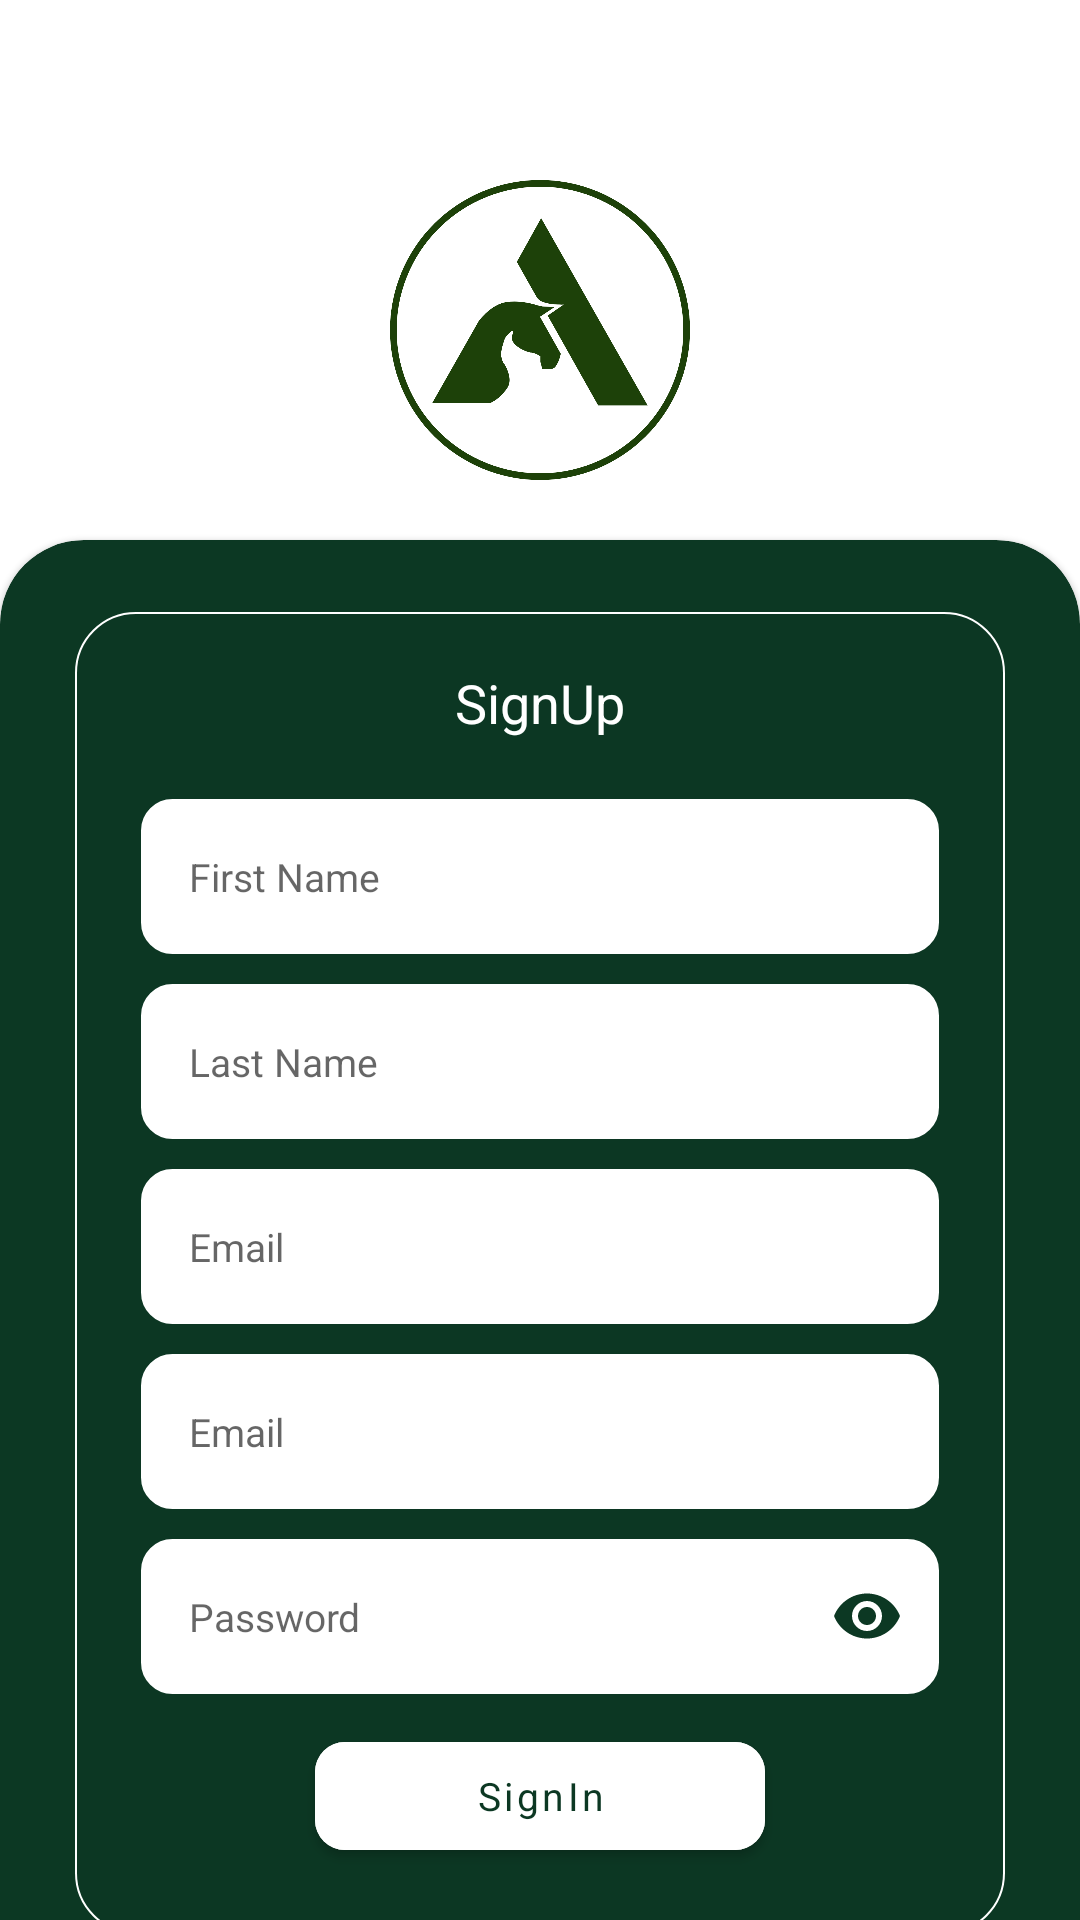

The Android layout XML behind this screen, and the referenced resources:
<!-- AndroidManifest.xml: application theme Theme.TechArion -->
<!-- res/layout/fragment_sign_up.xml -->
<?xml version="1.0" encoding="utf-8"?>
<androidx.constraintlayout.widget.ConstraintLayout
    xmlns:android="http://schemas.android.com/apk/res/android"
    xmlns:tools="http://schemas.android.com/tools"
    android:layout_width="match_parent"
    android:layout_height="match_parent"
    xmlns:app="http://schemas.android.com/apk/res-auto"
    tools:context=".login_ui.LoginFragment">

    <ImageView
        android:id="@+id/im_logo"
        android:layout_width="100dp"
        android:layout_height="100dp"
        android:layout_marginTop="60dp"
        android:background="@drawable/logo_greent"
        app:layout_constraintTop_toTopOf="parent"
        app:layout_constraintStart_toStartOf="parent"
        app:layout_constraintEnd_toEndOf="parent"/>

    <com.google.android.material.card.MaterialCardView
        android:id="@+id/card_view"
        android:layout_marginTop="180dp"
        android:layout_marginBottom="-28dp"
        app:cardCornerRadius="28dp"
        app:cardBackgroundColor="@color/tech_arion"
        android:layout_width="match_parent"
        android:layout_height="match_parent">

        <androidx.constraintlayout.widget.ConstraintLayout
            android:layout_width="match_parent"
            android:layout_height="wrap_content" >


            <LinearLayout
                android:id="@+id/linearLayout"
                android:layout_width="match_parent"
                android:layout_height="wrap_content"
                android:layout_marginTop="24dp"
                android:layout_marginStart="25dp"
                android:layout_marginEnd="25dp"
                android:background="@drawable/border"
                android:orientation="vertical"
                tools:layout_editor_absoluteX="25dp"
                app:layout_constraintTop_toTopOf="parent">

                <TextView
                    style="@style/txtView"
                    android:text="@string/signup"
                    android:layout_gravity="center"/>

                <com.google.android.material.textfield.TextInputEditText
                    android:id="@+id/et_first_name"
                    style="@style/AllEditText"
                    android:layout_marginTop="20dp"
                    android:background="@drawable/edit_text_background"
                    android:hint="First Name"
                    android:inputType="text"
                    android:maxLength="31" />
                <com.google.android.material.textfield.TextInputEditText
                    android:id="@+id/et_last_name"
                    style="@style/AllEditText"
                    android:background="@drawable/edit_text_background"
                    android:hint="Last Name"
                    android:inputType="text"
                    android:maxLength="31" />

                <com.google.android.material.textfield.TextInputEditText
                    android:id="@+id/etEmailAddress"
                    style="@style/AllEditText"
                    android:background="@drawable/edit_text_background"
                    android:hint="@string/email"
                    android:inputType="textEmailAddress"
                    android:maxLength="31" />
                <com.google.android.material.textfield.TextInputEditText
                    android:id="@+id/et_mobile_number"
                    style="@style/AllEditText"
                    android:background="@drawable/edit_text_background"
                    android:hint="@string/email"
                    android:inputType="number"
                    android:maxLength="31" />

                <com.google.android.material.textfield.TextInputLayout
                    android:layout_width="match_parent"
                    android:layout_height="wrap_content"
                    android:id="@+id/txtIpLoginPass"
                    app:endIconMode="password_toggle"
                    app:hintAnimationEnabled="false"
                    app:hintEnabled="false"
                    app:endIconTint="@color/tech_arion"
                    style="@style/AllEditText">


                    <com.google.android.material.textfield.TextInputEditText
                        android:id="@+id/etPassword"
                        style="@style/AllEditText"
                        android:layout_marginStart="0dp"
                        android:layout_marginEnd="0dp"
                        android:background="@drawable/edit_text_background"
                        android:hint="@string/password"
                        android:inputType="textPassword"/>
                </com.google.android.material.textfield.TextInputLayout>










                <com.google.android.material.button.MaterialButton
                    android:id="@+id/btn_sing_in"
                    style="@style/ButtonStyle"
                    android:backgroundTint="@color/white"
                    android:text="SignIn" />
            </LinearLayout>

            <TextView
                android:id="@+id/tv_login"
                style="@style/txtView"
                android:text="Already have an account?.LogIn"
                app:layout_constraintTop_toBottomOf="@+id/linearLayout"
                app:layout_constraintStart_toStartOf="parent"
                app:layout_constraintEnd_toEndOf="parent"/>
        </androidx.constraintlayout.widget.ConstraintLayout>

    </com.google.android.material.card.MaterialCardView>











</androidx.constraintlayout.widget.ConstraintLayout>
<!-- resources referenced by this layout -->
<resources>
  <color name="tech_arion">#FF0C3823</color>
  <color name="white">#FFFFFFFF</color>
  <!-- drawable border (drawable) -->
  <shape xmlns:android="http://schemas.android.com/apk/res/android"
      android:shape="rectangle">
      <stroke
          android:color="@color/white"
          android:width="0.8dp"/>
      <corners
          android:radius="20dp"/>
      <size
          android:width="1dp">
  
      </size>
      <solid
          android:color="#990C3823">
      </solid>
  
  
  </shape>
  <!-- drawable edit_text_background (drawable) -->
  <?xml version="1.0" encoding="utf-8"?>
  <shape
      xmlns:android="http://schemas.android.com/apk/res/android"
      android:shape="rectangle">
  
      <corners
          android:radius="10dp"/>
  
      <stroke
          android:color="#C0BEBE"
          android:width="1dp"/>
  </shape>
  <!-- drawable logo_greent: png bitmap (drawable-v24, 107434 bytes) -->
  <string name="email">Email</string>
  <string name="forgot_password">Forgot password?</string>
  <string name="password">Password</string>
  <string name="signup">SignUp</string>
  <style name="AllEditText" parent="Widget.MaterialComponents.TextInputLayout.OutlinedBox">
          <item name="android:layout_width">match_parent</item>
          <item name="android:layout_height">wrap_content</item>
          <item name="android:layout_marginStart">22dp</item>
          <item name="android:layout_marginTop">10dp</item>
          <item name="android:layout_marginEnd">22dp</item>
          <item name="backgroundTint">@color/white</item>
          <item name="android:textCursorDrawable">@drawable/cursor_color</item>
          <item name="android:maxLength">30</item>
          <item name="android:textColor">@color/black</item>
          <item name="android:textSize">13sp</item>
      </style>
  <style name="ButtonStyle" parent="TextAppearance.AppCompat.Small.Inverse">
          <item name="android:layout_width">150dp</item>
          <item name="android:layout_height">wrap_content</item>
          <item name="android:textColor">@color/tech_arion</item>
          <item name="android:textSize">13sp</item>
          <item name="textAllCaps">false</item>
          <item name="android:layout_marginTop">10dp</item>
          <item name="android:layout_marginBottom">22dp</item>
          <item name="cornerRadius">10dp</item>
          <item name="android:layout_gravity">center</item>
      </style>
  <style name="txtView" parent="TextAppearance.AppCompat.Small.Inverse">
          <item name="android:layout_width">wrap_content</item>
          <item name="android:layout_height">wrap_content</item>
          <item name="android:textColor">@color/white</item>
          <item name="android:textSize">18sp</item>
          <item name="android:layout_marginTop">18dp</item>
      </style>
  <style name="Theme.TechArion" parent="Theme.MaterialComponents.DayNight.NoActionBar">
  
          
          <item name="colorPrimary">@color/purple_500</item>
          <item name="colorPrimaryVariant">@color/purple_700</item>
          <item name="colorOnPrimary">@color/white</item>
          
          <item name="colorSecondary">@color/teal_200</item>
          <item name="colorSecondaryVariant">@color/teal_700</item>
          <item name="colorOnSecondary">@color/black</item>
          
          <item name="android:statusBarColor" tools:targetApi="l">?attr/colorPrimaryVariant</item>
  
  
          
      </style>
  <!-- drawable cursor_color (drawable) -->
  <?xml version="1.0" encoding="utf-8"?>
  <shape xmlns:android="http://schemas.android.com/apk/res/android" >
      <size android:width="1.7dp" />
      <solid android:color="@color/tech_arion"  />
  </shape>
  <color name="black">#FF000000</color>
  <color name="purple_500">#7F0C3823</color>
  <color name="purple_700">#FF0C3823</color>
  <color name="teal_200">#FF03DAC5</color>
  <color name="teal_700">#FF018786</color>
</resources>
